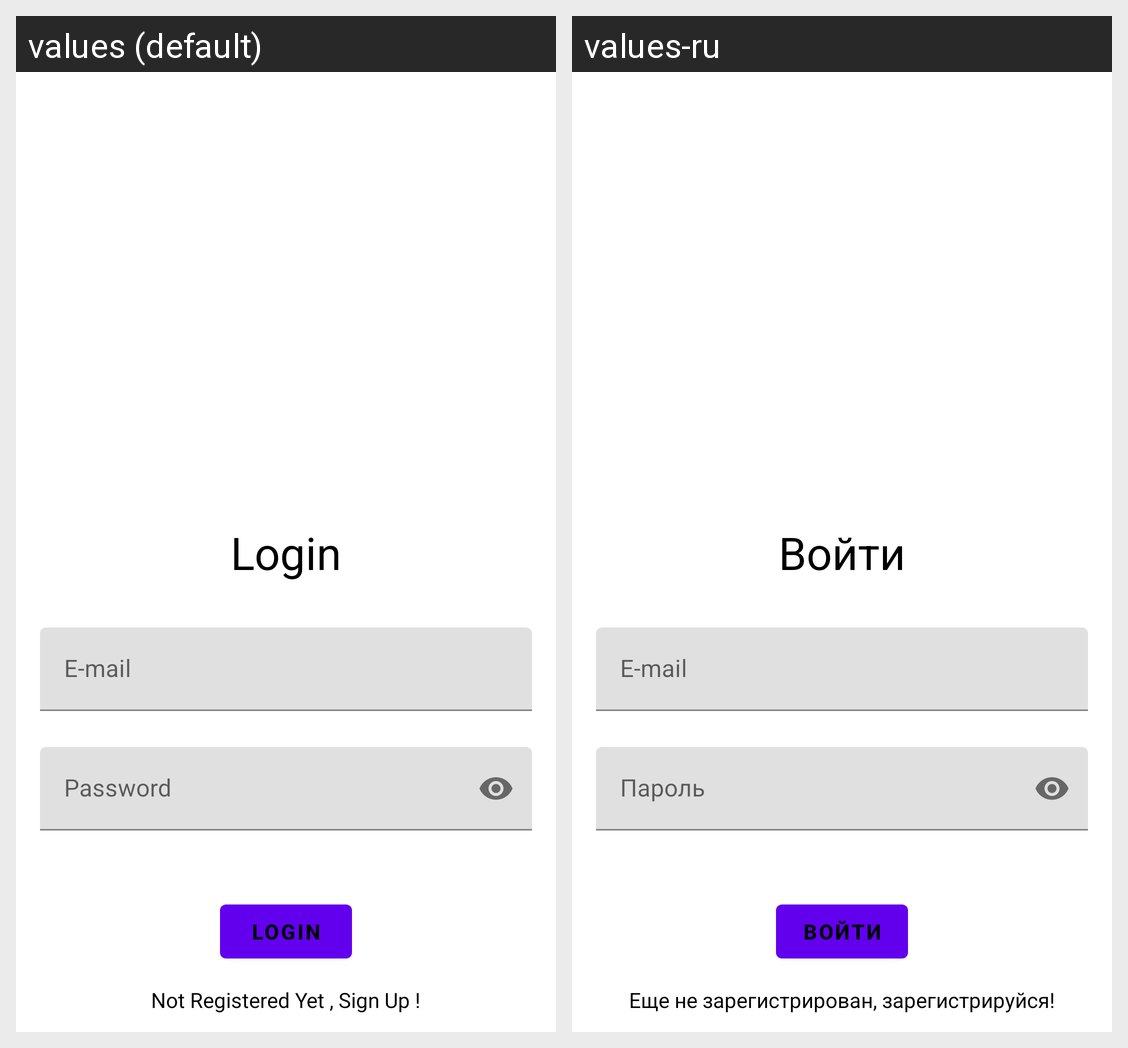

Locale-by-locale string values for the Android screen shown in this grid:
Android screen res/layout/login_fragment_layout.xml rendered under 2 locales, left to right: values (default), values-ru. Device: Nexus 5 (rendered at 1080×1920; each locale shown at half size, 540×960, under a caption strip naming it); theme Theme.SplitTheBill.
Strings drawn on this screen, with the default value and each locale's value (text and hints the layout hard-codes, and strings that could not be matched under every locale, appear in the picture but are not listed):

login
  values: Login
  values-ru: Войти

email
  values: E-mail
  values-ru: E-mail  [not translated; the default value is used]

password
  values: Password
  values-ru: Пароль

not_registered_yet_sign_up
  values: Not Registered Yet , Sign Up !
  values-ru: Еще не зарегистрирован, зарегистрируйся!
